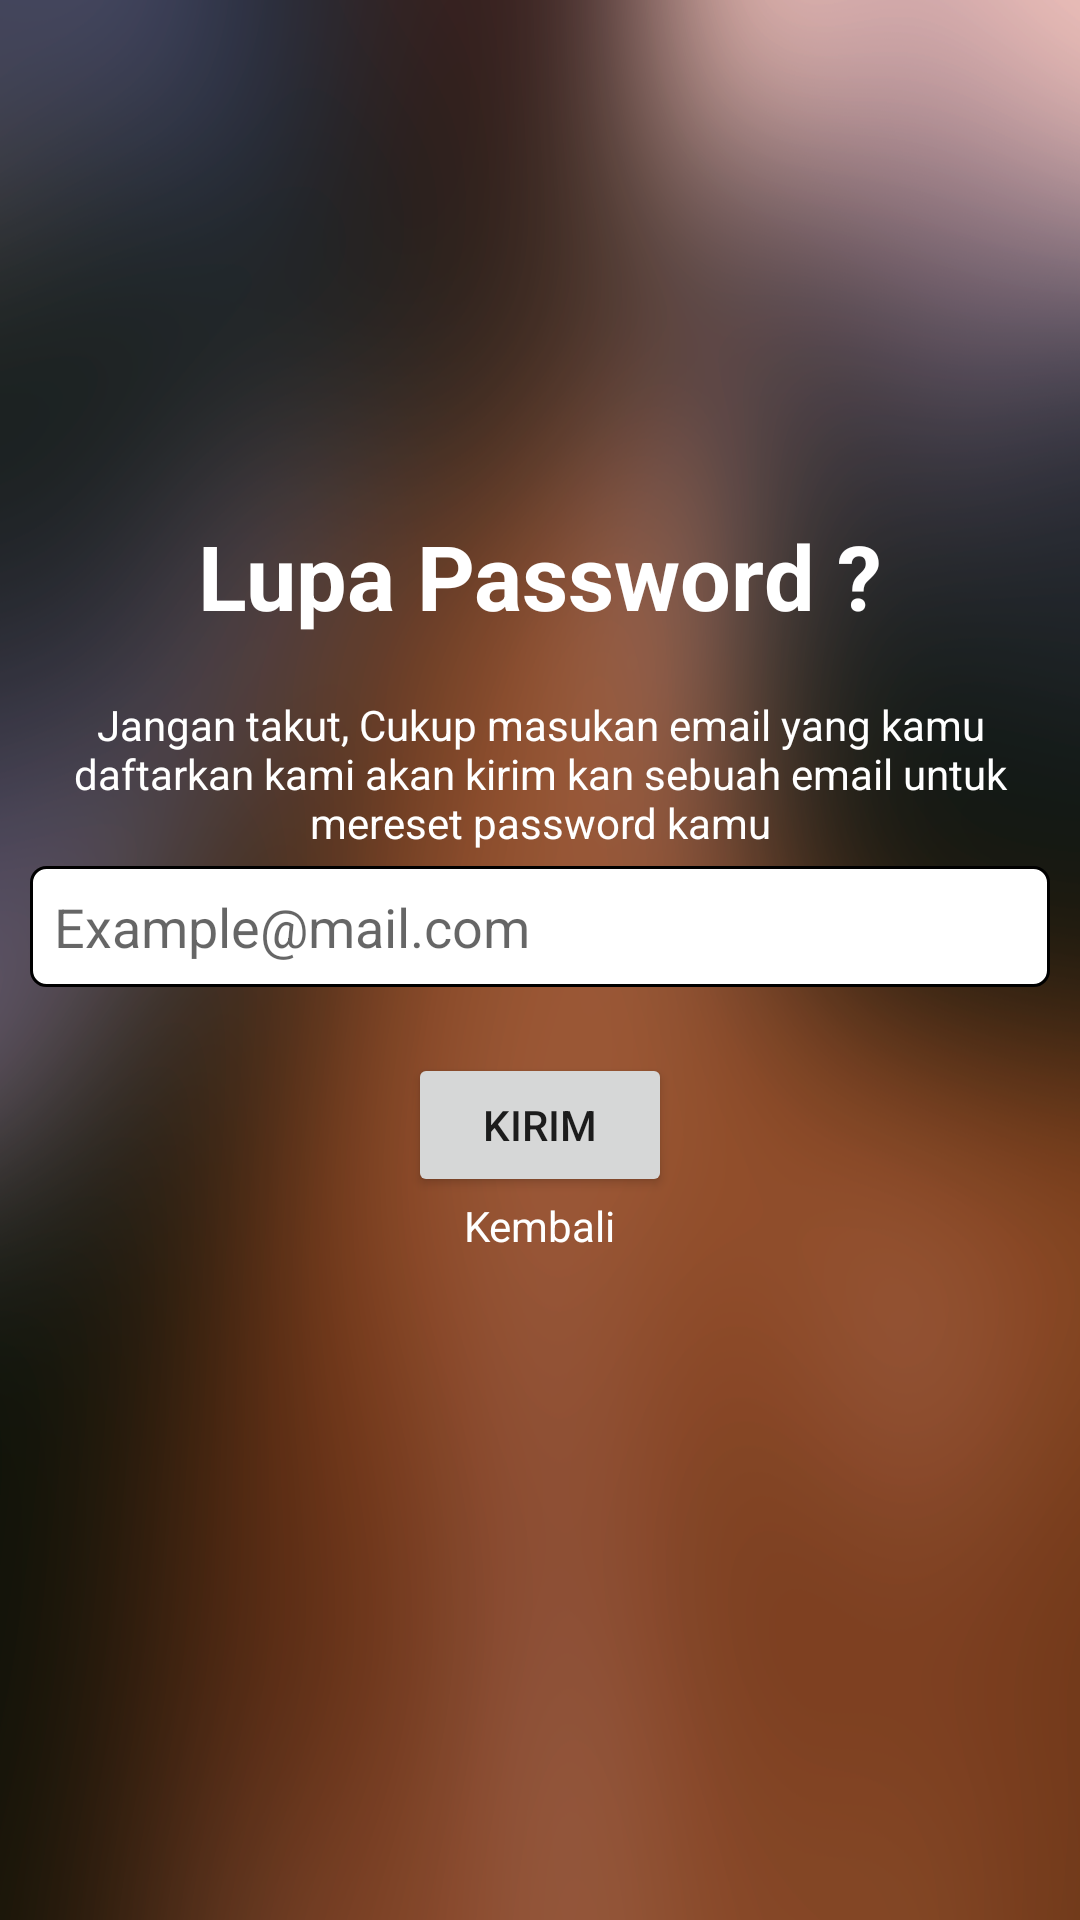

Layout XML and referenced resources for this Android screen:
<!-- AndroidManifest.xml: application theme AppTheme -->
<!-- res/layout/activity_lupa_password.xml -->
<?xml version="1.0" encoding="utf-8"?>
<RelativeLayout
    xmlns:android="http://schemas.android.com/apk/res/android"
    xmlns:tools="http://schemas.android.com/tools"
    android:layout_width="match_parent"
    android:layout_height="match_parent"
    android:background="@drawable/bekgron2"
    tools:context=".LupaPassword"
    >

    <RelativeLayout
        android:layout_width="match_parent"
        android:layout_height="match_parent"
        android:layout_marginRight="10dp"
        android:layout_marginLeft="10dp"
        android:gravity="center">

        <TextView
            android:id="@+id/txt_LupaPass1"
            android:layout_width="wrap_content"
            android:layout_height="wrap_content"
            android:text="Lupa Password ?"
            android:textColor="#fff"
            android:textStyle="bold"
            android:textSize="30sp"
            android:layout_centerHorizontal="true"/>

        <TextView
            android:id="@+id/txt_LupaPass2"
            android:layout_width="wrap_content"
            android:layout_height="wrap_content"
            android:text="@string/LP2_"
            android:layout_below="@+id/txt_LupaPass1"
            android:textColor="#fff"
            android:layout_marginTop="20dp"
            android:textAlignment="center"
            android:layout_marginBottom="5dp"/>

        <EditText
            android:id="@+id/et_email"
            android:layout_width="match_parent"
            android:layout_height="wrap_content"
            android:layout_below="@+id/txt_LupaPass2"
            android:background="@drawable/border_edittext"
            android:hint="Example@mail.com"
            android:singleLine="true" />

        <Button
            android:id="@+id/btn_LPassword"
            android:layout_width="wrap_content"
            android:layout_height="wrap_content"
            android:layout_below="@+id/et_email"
            android:layout_centerHorizontal="true"
            android:layout_marginTop="22dp"
            android:text="Kirim" />

        <TextView
            android:id="@+id/home"
            android:layout_width="wrap_content"
            android:layout_height="wrap_content"
            android:layout_below="@+id/btn_LPassword"
            android:textColor="#fff"
            android:layout_centerHorizontal="true"
            android:layout_marginBottom="50dp"
            android:clickable="true"
            android:text="Kembali" />

    </RelativeLayout>
</RelativeLayout>
<!-- resources referenced by this layout -->
<resources>
  <!-- drawable bekgron2: png bitmap (drawable, 302662 bytes) -->
  <!-- drawable border_edittext (drawable-v24) -->
  <shape xmlns:android="http://schemas.android.com/apk/res/android" android:shape="rectangle" >
      <solid android:color="@color/white" />
      <stroke android:width="1dip"
          android:color="#000"/>
      <padding android:bottom="8dp"
          android:left="8dp"
          android:right="8dp"
          android:top="8dp"/>
      <corners android:bottomRightRadius="5dp"
          android:bottomLeftRadius="5dp"
          android:topRightRadius="5dp"
          android:topLeftRadius="5dp"/>
  </shape>
  <string name="LP2_">Jangan takut, Cukup masukan email yang kamu daftarkan
          kami akan kirim kan sebuah email untuk mereset password kamu</string>
  <style name="AppTheme" parent="Theme.AppCompat.Light.NoActionBar">
          
          <item name="colorPrimary">@color/colorPrimary</item>
          <item name="colorPrimaryDark">@color/colorPrimaryDark</item>
          <item name="colorAccent">@color/colorAccent</item>
          <item name="windowActionBar">false</item>
          <item name="windowNoTitle">true</item>
      </style>
  <color name="white">#ffffff</color>
  <color name="colorPrimary">#3F51B5</color>
  <color name="colorPrimaryDark">#303F9F</color>
  <color name="colorAccent">#FF4081</color>
</resources>
